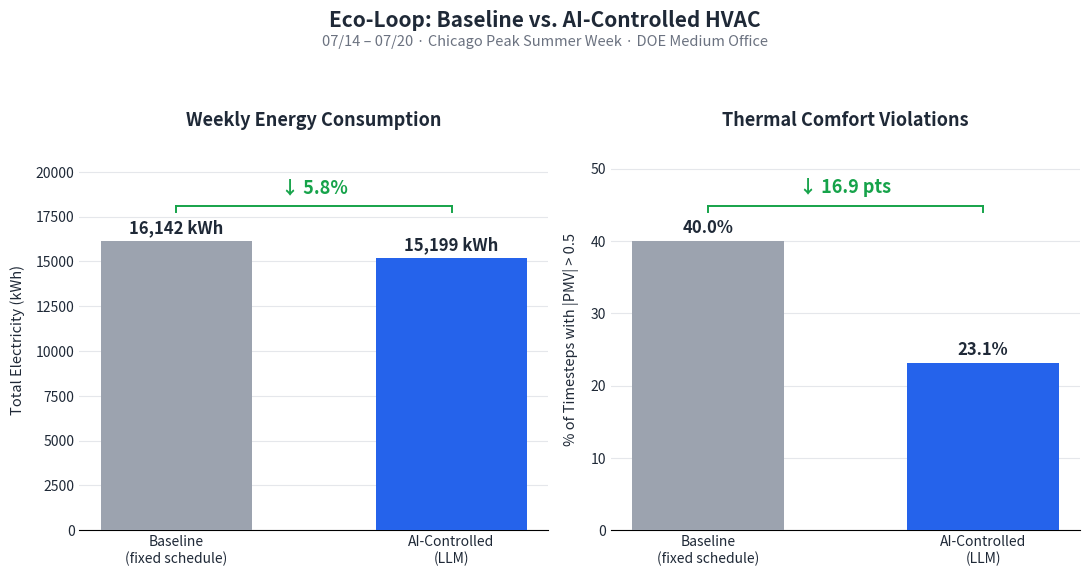

Source code (Python):
import matplotlib
matplotlib.use("Agg")
import matplotlib.pyplot as plt

baseline_kwh = 16142.2
ai_kwh = 15198.7
baseline_viol_pct = 40.0
ai_viol_pct = 23.1

GRAY = "#9CA3AF"
BLUE = "#2563EB"
GREEN = "#16A34A"
TEXT_DARK = "#1F2937"

plt.rcParams["font.family"] = "sans-serif"

fig, axes = plt.subplots(1, 2, figsize=(11, 5.6))
fig.patch.set_facecolor("white")

def style_axis(ax):
    ax.spines["top"].set_visible(False)
    ax.spines["right"].set_visible(False)
    ax.spines["left"].set_visible(False)
    ax.yaxis.grid(True, color="#E5E7EB", linewidth=0.8, zorder=0)
    ax.set_axisbelow(True)
    ax.tick_params(axis="both", length=0, labelsize=10, colors=TEXT_DARK)

def draw_bars(ax, values, labels, value_fmt, ylabel, title, delta_text):
    bars = ax.bar(labels, values, color=[GRAY, BLUE], width=0.55, zorder=3)

    # value labels directly above each bar
    for bar, v in zip(bars, values):
        ax.annotate(value_fmt(v), xy=(bar.get_x() + bar.get_width() / 2, bar.get_height()),
                    xytext=(0, 6), textcoords="offset points", ha="center",
                    fontsize=12, fontweight="bold", color=TEXT_DARK)

    ax.set_ylabel(ylabel, fontsize=10.5, color=TEXT_DARK, labelpad=8)
    ax.set_title(title, fontsize=13, fontweight="bold", color=TEXT_DARK, pad=16)

    # give generous headroom above the tallest bar for the connector + label
    ymax = max(values) * 1.32
    ax.set_ylim(0, ymax)

    # connector line + delta label, drawn INSIDE the plot area (data coords),
    # so it can never collide with the title above the axes
    x0 = bars[0].get_x() + bars[0].get_width() / 2
    x1 = bars[1].get_x() + bars[1].get_width() / 2
    connector_y = max(values) * 1.12
    ax.plot([x0, x1], [connector_y, connector_y], color=GREEN, linewidth=1.4, zorder=4)
    ax.plot([x0, x0], [connector_y - ymax * 0.015, connector_y], color=GREEN, linewidth=1.4, zorder=4)
    ax.plot([x1, x1], [connector_y - ymax * 0.015, connector_y], color=GREEN, linewidth=1.4, zorder=4)
    ax.text((x0 + x1) / 2, connector_y + ymax * 0.025, delta_text,
             ha="center", va="bottom", fontsize=13, fontweight="bold", color=GREEN, zorder=5)

    style_axis(ax)

savings_pct = 100 * (baseline_kwh - ai_kwh) / baseline_kwh
viol_reduction = baseline_viol_pct - ai_viol_pct

draw_bars(
    axes[0], [baseline_kwh, ai_kwh],
    ["Baseline\n(fixed schedule)", "AI-Controlled\n(LLM)"],
    lambda v: f"{v:,.0f} kWh",
    "Total Electricity (kWh)", "Weekly Energy Consumption",
    f"\u2193 {savings_pct:.1f}%",
)

draw_bars(
    axes[1], [baseline_viol_pct, ai_viol_pct],
    ["Baseline\n(fixed schedule)", "AI-Controlled\n(LLM)"],
    lambda v: f"{v:.1f}%",
    "% of Timesteps with |PMV| > 0.5", "Thermal Comfort Violations",
    f"\u2193 {viol_reduction:.1f} pts",
)

fig.suptitle("Eco-Loop: Baseline vs. AI-Controlled HVAC",
             fontsize=15, fontweight="bold", color=TEXT_DARK, y=1.02)
fig.text(0.5, 0.955, "07/14 \u2013 07/20 \u00b7 Chicago Peak Summer Week \u00b7 DOE Medium Office",
          ha="center", fontsize=10.5, color="#6B7280")

plt.tight_layout(rect=[0, 0, 1, 0.93])
plt.savefig("results_comparison_chart.png", dpi=220, bbox_inches="tight", facecolor="white")
print("Saved: results_comparison_chart.png")
